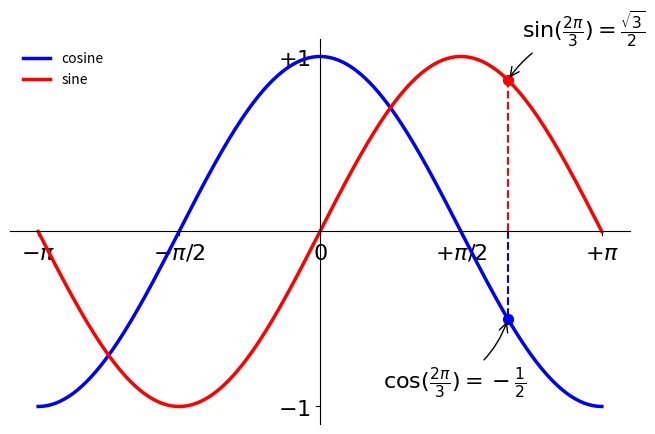

The matplotlib source for this figure:
# coding=utf-8

'''
Created on Apr 5, 2016

[redacted]
'''

# -----------------------------------------------------------------------------
# Copyright (c) 2015, Nicolas P. Rougier. All Rights Reserved.
# Distributed under the (new) BSD License. See LICENSE.txt for more info.
# -----------------------------------------------------------------------------
import numpy as np
import matplotlib.pyplot as plt

plt.figure( figsize = ( 8, 5 ), dpi = 80 )
ax = plt.subplot( 111 )
ax.spines['right'].set_color( 'none' )
ax.spines['top'].set_color( 'none' )
ax.xaxis.set_ticks_position( 'bottom' )
ax.spines['bottom'].set_position( ( 'data', 0 ) )
ax.yaxis.set_ticks_position( 'left' )
ax.spines['left'].set_position( ( 'data', 0 ) )

X = np.linspace( -np.pi, np.pi, 256, endpoint = True )
C, S = np.cos( X ), np.sin( X )

plt.plot( X, C, color = "blue", linewidth = 2.5, linestyle = "-", label = "cosine" )
plt.plot( X, S, color = "red", linewidth = 2.5, linestyle = "-", label = "sine" )


plt.xlim( X.min() * 1.1, X.max() * 1.1 )
plt.xticks( [-np.pi, -np.pi / 2, 0, np.pi / 2, np.pi],
           [r'$-\pi$', r'$-\pi/2$', r'$0$', r'$+\pi/2$', r'$+\pi$'] )

plt.ylim( C.min() * 1.1, C.max() * 1.1 )
plt.yticks( [-1, +1],
           [r'$-1$', r'$+1$'] )

plt.legend( loc = 'upper left', frameon = False )

t = 2 * np.pi / 3
plt.plot( [t, t], [0, np.cos( t )],
         color = 'blue', linewidth = 1.5, linestyle = "--" )
plt.scatter( [t, ], [np.cos( t ), ], 50, color = 'blue' )
plt.annotate( r'$\sin(\frac{2\pi}{3})=\frac{\sqrt{3}}{2}$',
             xy = ( t, np.sin( t ) ), xycoords = 'data',
             xytext = ( +10, +30 ), textcoords = 'offset points', fontsize = 16,
             arrowprops = dict( arrowstyle = "->", connectionstyle = "arc3,rad=.2" ) )

plt.plot( [t, t], [0, np.sin( t )],
         color = 'red', linewidth = 1.5, linestyle = "--" )
plt.scatter( [t, ], [np.sin( t ), ], 50, color = 'red' )
plt.annotate( r'$\cos(\frac{2\pi}{3})=-\frac{1}{2}$',
             xy = ( t, np.cos( t ) ), xycoords = 'data',
             xytext = ( -90, -50 ), textcoords = 'offset points', fontsize = 16,
             arrowprops = dict( arrowstyle = "->", connectionstyle = "arc3,rad=.2" ) )

for label in ax.get_xticklabels() + ax.get_yticklabels():
    label.set_fontsize( 16 )
    label.set_bbox( dict( facecolor = 'white', edgecolor = 'None', alpha = 0.65 ) )

# plt.savefig( "../figures/exercice_10.png", dpi = 72 )
plt.show()
